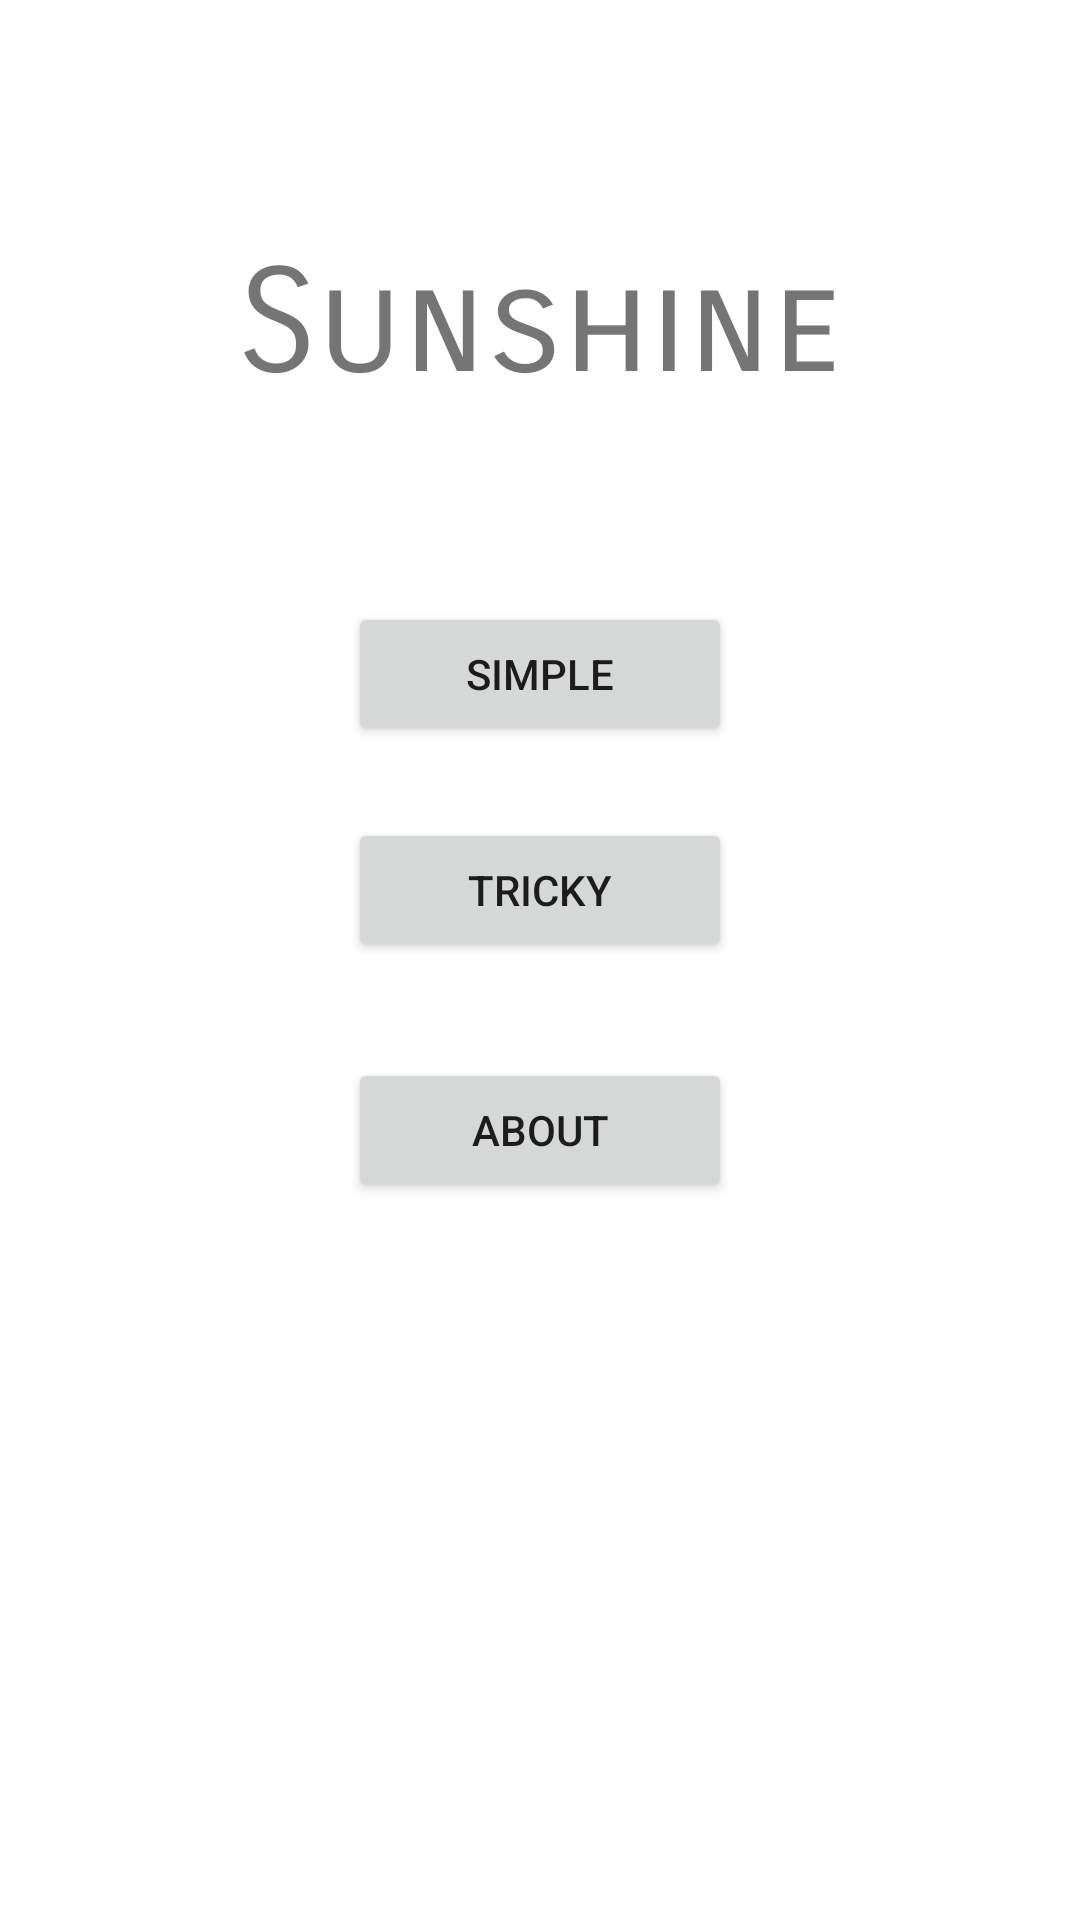

Reconstruct the res/layout file that produces this screen, plus the resources it refers to.
<!-- AndroidManifest.xml: application theme Theme.Sunshine -->
<!-- res/layout/activity_main.xml -->
<?xml version="1.0" encoding="utf-8"?>
<androidx.constraintlayout.widget.ConstraintLayout
	xmlns:android="http://schemas.android.com/apk/res/android"
	xmlns:app="http://schemas.android.com/apk/res-auto"
	android:layout_width="match_parent"
	android:layout_height="match_parent">

	<androidx.constraintlayout.widget.ConstraintLayout
		android:layout_width="wrap_content"
		android:layout_height="wrap_content"
		app:layout_constraintBottom_toBottomOf="parent"
		app:layout_constraintLeft_toLeftOf="parent"
		app:layout_constraintRight_toRightOf="parent"
		app:layout_constraintTop_toTopOf="parent">

		<TextView
			android:id="@+id/title_text"
			android:layout_width="wrap_content"
			android:layout_height="wrap_content"
			android:fontFamily="sans-serif-smallcaps"
			android:text="@string/app_name"
			android:textSize="48sp"
			app:layout_constraintLeft_toLeftOf="parent"
			app:layout_constraintRight_toRightOf="parent" />

		<Button
			android:id="@+id/button_new_simple"
			android:layout_width="128dp"
			android:layout_height="wrap_content"
			android:layout_marginTop="64dp"
			android:onClick="clickNewGameSimple"
			android:text="@string/main_new_simple"
			app:layout_constraintLeft_toLeftOf="parent"
			app:layout_constraintRight_toRightOf="parent"
			app:layout_constraintTop_toBottomOf="@+id/title_text" />

		<Button
			android:id="@+id/button_new_tricky"
			android:layout_width="128dp"
			android:layout_height="wrap_content"
			android:layout_marginTop="24dp"
			android:onClick="clickNewGameTricky"
			android:text="@string/main_new_tricky"
			app:layout_constraintLeft_toLeftOf="parent"
			app:layout_constraintRight_toRightOf="parent"
			app:layout_constraintTop_toBottomOf="@+id/button_new_simple" />

		<Button
			android:id="@+id/about_button"
			android:layout_width="128dp"
			android:layout_height="wrap_content"
			android:onClick="clickAbout"
			android:text="@string/global_about"
			app:layout_constraintTop_toBottomOf="@+id/button_new_tricky"
			app:layout_constraintRight_toRightOf="parent"
			app:layout_constraintLeft_toLeftOf="parent"
			android:layout_marginTop="32dp" />

		<ImageView
			android:layout_width="96dp"
			android:layout_height="96dp"
			app:srcCompat="@drawable/baseline_wb_sunny_24"
			app:layout_constraintTop_toBottomOf="@+id/about_button"
			app:layout_constraintRight_toRightOf="parent"
			app:layout_constraintLeft_toLeftOf="parent"
			android:layout_marginTop="64dp" />

	</androidx.constraintlayout.widget.ConstraintLayout>

</androidx.constraintlayout.widget.ConstraintLayout>
<!-- resources referenced by this layout -->
<resources>
  <string name="app_name">Sunshine</string>
  <string name="global_about">About</string>
  <string name="main_new_simple">Simple</string>
  <string name="main_new_tricky">Tricky</string>
  <style name="Theme.Sunshine" parent="Theme.MaterialComponents.DayNight.DarkActionBar">
  
  		
  		<item name="colorPrimary">@color/peanut</item>
  		<item name="colorPrimaryVariant">@color/brunette</item>
  		<item name="colorOnPrimary">@color/white</item>
  		
  		<item name="colorSecondary">@color/golden</item>
  		<item name="colorSecondaryVariant">@color/macaroon</item>
  		<item name="colorOnSecondary">@color/black</item>
  		
  		<item name="android:statusBarColor" tools:targetApi="l">?attr/colorPrimaryVariant</item>
  		
  
  	</style>
  <color name="peanut">#ff795c34</color>
  <color name="brunette">#ff3a1e08</color>
  <color name="white">#ffffffff</color>
  <color name="golden">#ff996515</color>
  <color name="macaroon">#fff8e076</color>
  <color name="black">#ff000000</color>
</resources>
